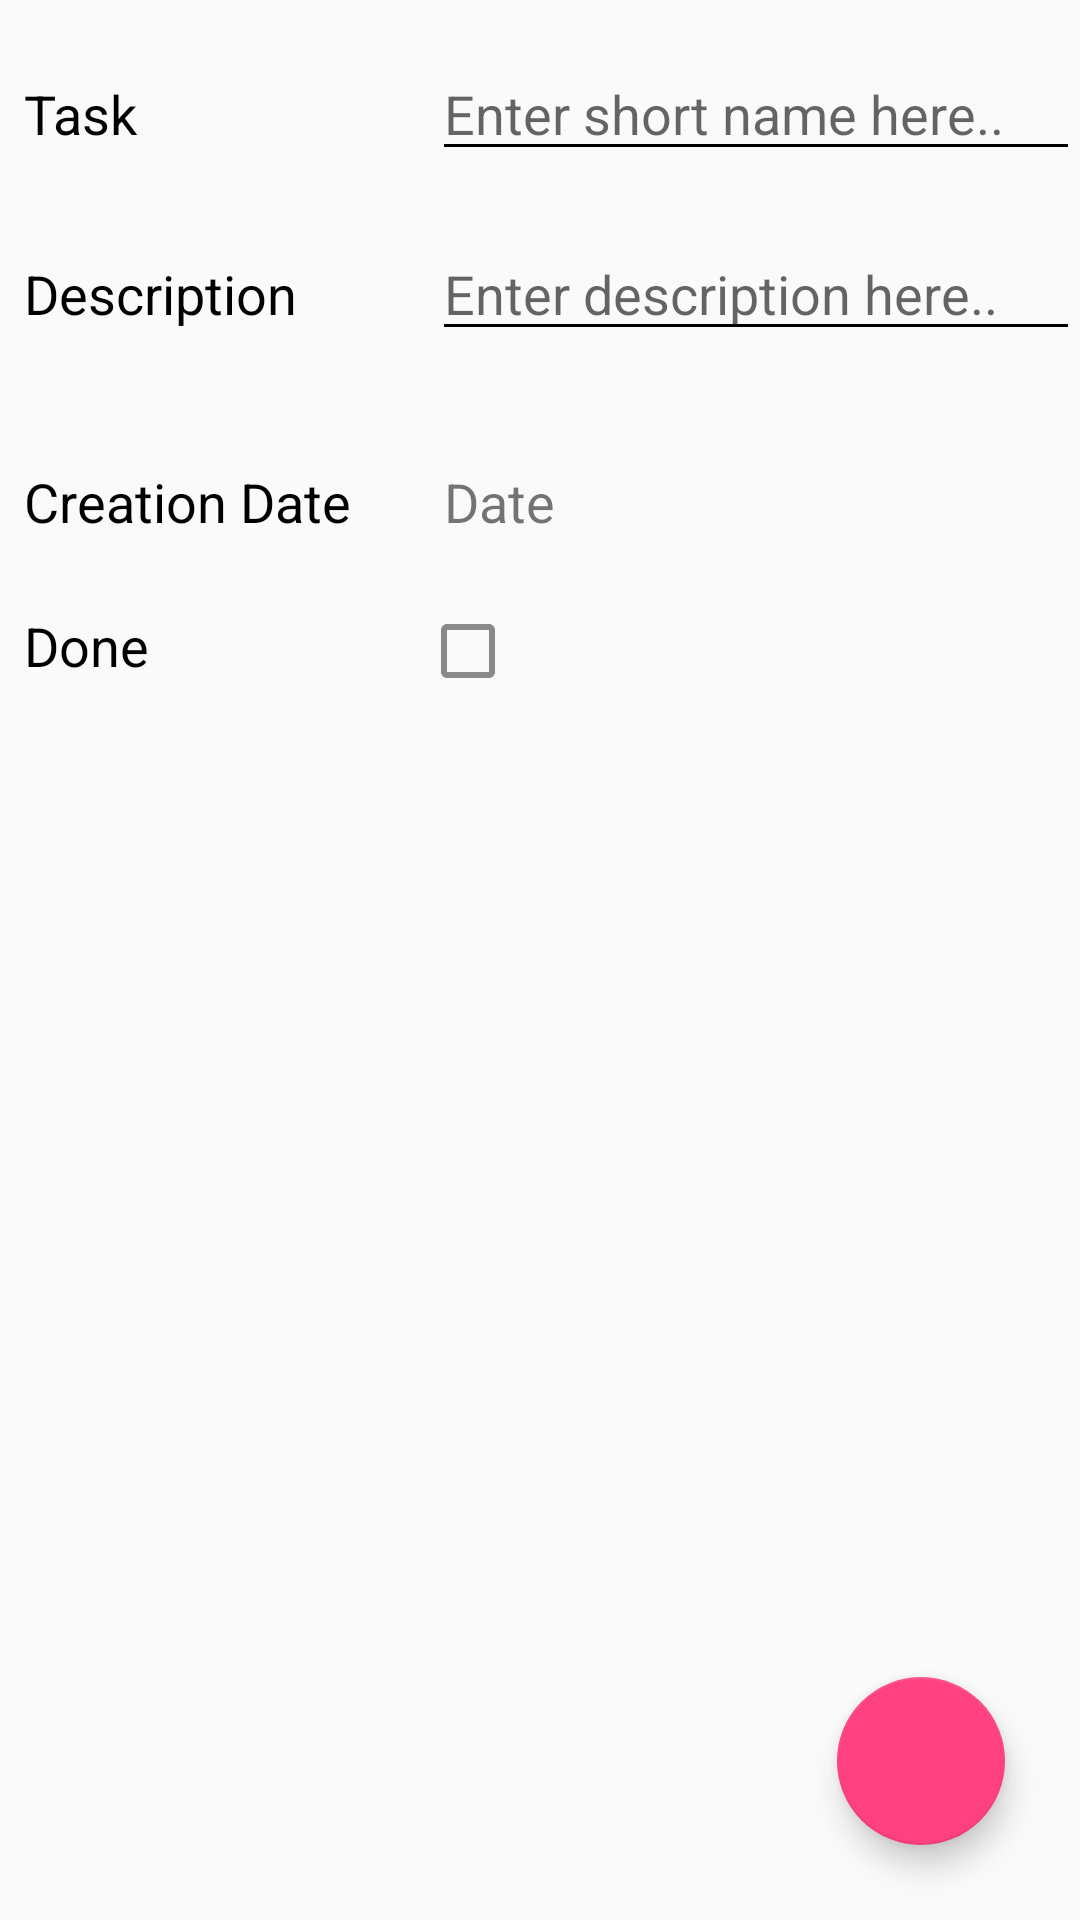

Write the Android layout XML for this screen, with the resource values it uses.
<!-- AndroidManifest.xml: application theme AppTheme -->
<!-- res/layout/fragment_task_detail.xml -->
<?xml version="1.0" encoding="utf-8"?>
<androidx.constraintlayout.widget.ConstraintLayout
    xmlns:android="http://schemas.android.com/apk/res/android"
    xmlns:app="http://schemas.android.com/apk/res-auto"
    xmlns:tools="http://schemas.android.com/tools"
    android:id="@+id/main"
    android:layout_width="match_parent"
    android:layout_height="match_parent"
    android:background="#00F6F4F4"
    android:backgroundTint="#FBFAFA"
    android:foregroundTint="#FFFEFE"
    tools:context=".TaskDetailFragment">


    <androidx.constraintlayout.widget.Guideline
        android:id="@+id/guideline5"
        android:layout_width="wrap_content"
        android:layout_height="wrap_content"
        android:orientation="horizontal"
        app:layout_constraintGuide_begin="180dp" />

    <TextView
        android:id="@+id/textView3"
        android:layout_width="wrap_content"
        android:layout_height="wrap_content"
        android:layout_marginStart="8dp"
        android:text="Description"
        android:textColor="#000000"
        android:textSize="18sp"
        app:layout_constraintBottom_toTopOf="@+id/guideline3"
        app:layout_constraintStart_toStartOf="parent"
        app:layout_constraintTop_toTopOf="@+id/guideline2"
        app:layout_constraintVertical_bias="1.0" />

    <TextView
        android:id="@+id/textView2"
        android:layout_width="wrap_content"
        android:layout_height="wrap_content"
        android:layout_marginStart="8dp"
        android:text="Task"
        android:textColor="#000000"
        android:textSize="18sp"
        app:layout_constraintBottom_toTopOf="@+id/guideline2"
        app:layout_constraintStart_toStartOf="parent"
        app:layout_constraintTop_toTopOf="parent"
        app:layout_constraintVertical_bias="1.0" />

    <EditText
        android:id="@+id/editDescription"
        android:layout_width="0dp"
        android:layout_height="wrap_content"
        android:ems="10"
        android:hint="Enter description here.."
        android:inputType="textMultiLine"
        android:theme="@style/CustomEditTextTheme"
        android:maxLines="2"
        android:scrollbars="vertical"
        app:layout_constraintBaseline_toBaselineOf="@+id/textView3"
        app:layout_constraintEnd_toEndOf="parent"
        app:layout_constraintHorizontal_bias="1.0"
        app:layout_constraintStart_toStartOf="@+id/guideline" />

    <EditText
        android:id="@+id/editName"
        android:layout_width="0dp"
        android:layout_height="wrap_content"
        android:ems="10"
        android:hint="Enter short name here.."
        android:inputType="textMultiLine"
        android:theme="@style/CustomEditTextTheme"
        android:maxLines="2"
        android:scrollbars="vertical"
        app:layout_constraintBaseline_toBaselineOf="@+id/textView2"
        app:layout_constraintEnd_toEndOf="parent"
        app:layout_constraintHorizontal_bias="0.0"
        app:layout_constraintStart_toStartOf="@+id/guideline" />

    <TextView
        android:id="@+id/textView4"
        android:layout_width="wrap_content"
        android:layout_height="wrap_content"
        android:layout_marginStart="8dp"
        android:text="Creation Date"
        android:textColor="#000000"
        android:textSize="18sp"
        app:layout_constraintBottom_toTopOf="@+id/guideline5"
        app:layout_constraintStart_toStartOf="parent"
        app:layout_constraintTop_toTopOf="@+id/guideline3"
        app:layout_constraintVertical_bias="0.986" />

    <TextView
        android:id="@+id/textView1"
        android:layout_width="wrap_content"
        android:layout_height="wrap_content"
        android:layout_marginStart="8dp"
        android:layout_marginTop="172dp"
        android:text="Done"
        android:textColor="#000000"
        android:textSize="18sp"
        app:layout_constraintBottom_toTopOf="@+id/guideline4"
        app:layout_constraintStart_toStartOf="parent"
        app:layout_constraintTop_toTopOf="parent"
        app:layout_constraintVertical_bias="0.916" />

    <TextView
        android:id="@+id/editData"
        android:layout_width="wrap_content"
        android:layout_height="wrap_content"
        android:layout_marginStart="4dp"
        android:clickable="true"
        android:onClick="onClick"
        android:text="Date"
        android:textSize="18dp"
        app:layout_constraintBaseline_toBaselineOf="@+id/textView4"
        app:layout_constraintStart_toStartOf="@+id/guideline" />

    <CheckBox
        android:id="@+id/checkBox2"
        android:layout_width="0dp"
        android:layout_height="48dp"
        android:button="@drawable/chechbox_selector"
        app:layout_constraintBaseline_toBaselineOf="@+id/textView1"
        app:layout_constraintStart_toStartOf="@+id/guideline" />

    <com.google.android.material.floatingactionbutton.FloatingActionButton
        android:id="@+id/fab1"
        android:layout_width="wrap_content"
        android:layout_height="wrap_content"
        android:layout_marginEnd="25dp"
        android:layout_marginBottom="25dp"
        android:src="@drawable/check"
        app:backgroundTint="@color/rosa"
        app:layout_constraintBottom_toBottomOf="parent"
        app:layout_constraintEnd_toEndOf="parent"
        app:layout_constraintHorizontal_bias="1.0"
        app:layout_constraintStart_toStartOf="parent" />

    <androidx.constraintlayout.widget.Guideline
        android:id="@+id/guideline"
        android:layout_width="wrap_content"
        android:layout_height="wrap_content"
        android:orientation="vertical"
        app:layout_constraintGuide_percent="0.4" />

    <androidx.constraintlayout.widget.Barrier
        android:id="@+id/barrier"
        android:layout_width="wrap_content"
        android:layout_height="wrap_content"
        app:barrierDirection="top"
        app:constraint_referenced_ids="main" />

    <androidx.constraintlayout.widget.Guideline
        android:id="@+id/guideline2"
        android:layout_width="wrap_content"
        android:layout_height="wrap_content"
        android:orientation="horizontal"
        app:layout_constraintGuide_begin="50dp" />

    <androidx.constraintlayout.widget.Barrier
        android:id="@+id/barrier2"
        android:layout_width="wrap_content"
        android:layout_height="wrap_content"
        app:barrierDirection="top"
        app:constraint_referenced_ids="main" />

    <androidx.constraintlayout.widget.Guideline
        android:id="@+id/guideline3"
        android:layout_width="wrap_content"
        android:layout_height="wrap_content"
        android:orientation="horizontal"
        app:layout_constraintGuide_begin="110dp" />

    <androidx.constraintlayout.widget.Guideline
        android:id="@+id/guideline4"
        android:layout_width="wrap_content"
        android:layout_height="wrap_content"
        android:orientation="horizontal"
        app:layout_constraintGuide_begin="230dp" />

</androidx.constraintlayout.widget.ConstraintLayout>
<!-- resources referenced by this layout -->
<resources>
  <color name="rosa">#FF4081</color>
  <!-- drawable chechbox_selector (drawable) -->
  <?xml version="1.0" encoding="utf-8"?>
  <selector xmlns:android="http://schemas.android.com/apk/res/android">
      <item android:drawable="@drawable/chechbox_selected" android:state_checked="true" />
      <item android:drawable="@drawable/chechbox_unselected" android:state_checked="false" />
  </selector>
  <style name="CustomEditTextTheme" parent="Theme.AppCompat.Light.DarkActionBar">
          <item name="colorControlActivated">@color/rosa</item>
          <item name="colorControlNormal">#000000</item>
      </style>
  <style name="AppTheme" parent="Base.Theme.MyApplicationtask">
          
      </style>
  <!-- drawable chechbox_selected (drawable) -->
  <vector xmlns:android="http://schemas.android.com/apk/res/android" android:height="24dp" android:tint="#FF4081" android:viewportHeight="24" android:viewportWidth="24" android:width="24dp">
  
      <path android:fillColor="@android:color/white" android:pathData="M19,3L5,3c-1.11,0 -2,0.9 -2,2v14c0,1.1 0.89,2 2,2h14c1.11,0 2,-0.9 2,-2L21,5c0,-1.1 -0.89,-2 -2,-2zM10,17l-5,-5 1.41,-1.41L10,14.17l7.59,-7.59L19,8l-9,9z"/>
  
  </vector>
  <!-- drawable chechbox_unselected (drawable) -->
  <vector xmlns:android="http://schemas.android.com/apk/res/android" android:height="24dp" android:tint="#8A8A8A" android:viewportHeight="24" android:viewportWidth="24" android:width="24dp">
        
      <path android:fillColor="@android:color/white" android:pathData="M19,5v14H5V5h14m0,-2H5c-1.1,0 -2,0.9 -2,2v14c0,1.1 0.9,2 2,2h14c1.1,0 2,-0.9 2,-2V5c0,-1.1 -0.9,-2 -2,-2z"/>
      
  </vector>
  <style name="Base.Theme.MyApplicationtask" parent="Theme.AppCompat.DayNight.DarkActionBar">
          
          <item name="colorPrimary">@color/purple_500</item>
          <item name="colorPrimaryVariant">@color/purple_700</item>
          <item name="colorOnPrimary">@color/white</item>
          <item name="colorSecondary">@color/teal_200</item>
          <item name="colorSecondaryVariant">@color/teal_700</item>
          <item name="colorOnSecondary">@color/black</item>
          <item name="android:statusBarColor">?attr/colorPrimaryVariant</item>
          <item name="windowActionBar">false</item>
          <item name="windowNoTitle">true</item>
      </style>
  <color name="purple_500">#FF6200EE</color>
  <color name="purple_700">#FF3700B3</color>
  <color name="white">#FFFFFFFF</color>
  <color name="teal_200">#FF03DAC5</color>
  <color name="teal_700">#FF018786</color>
  <color name="black">#FF000000</color>
</resources>
